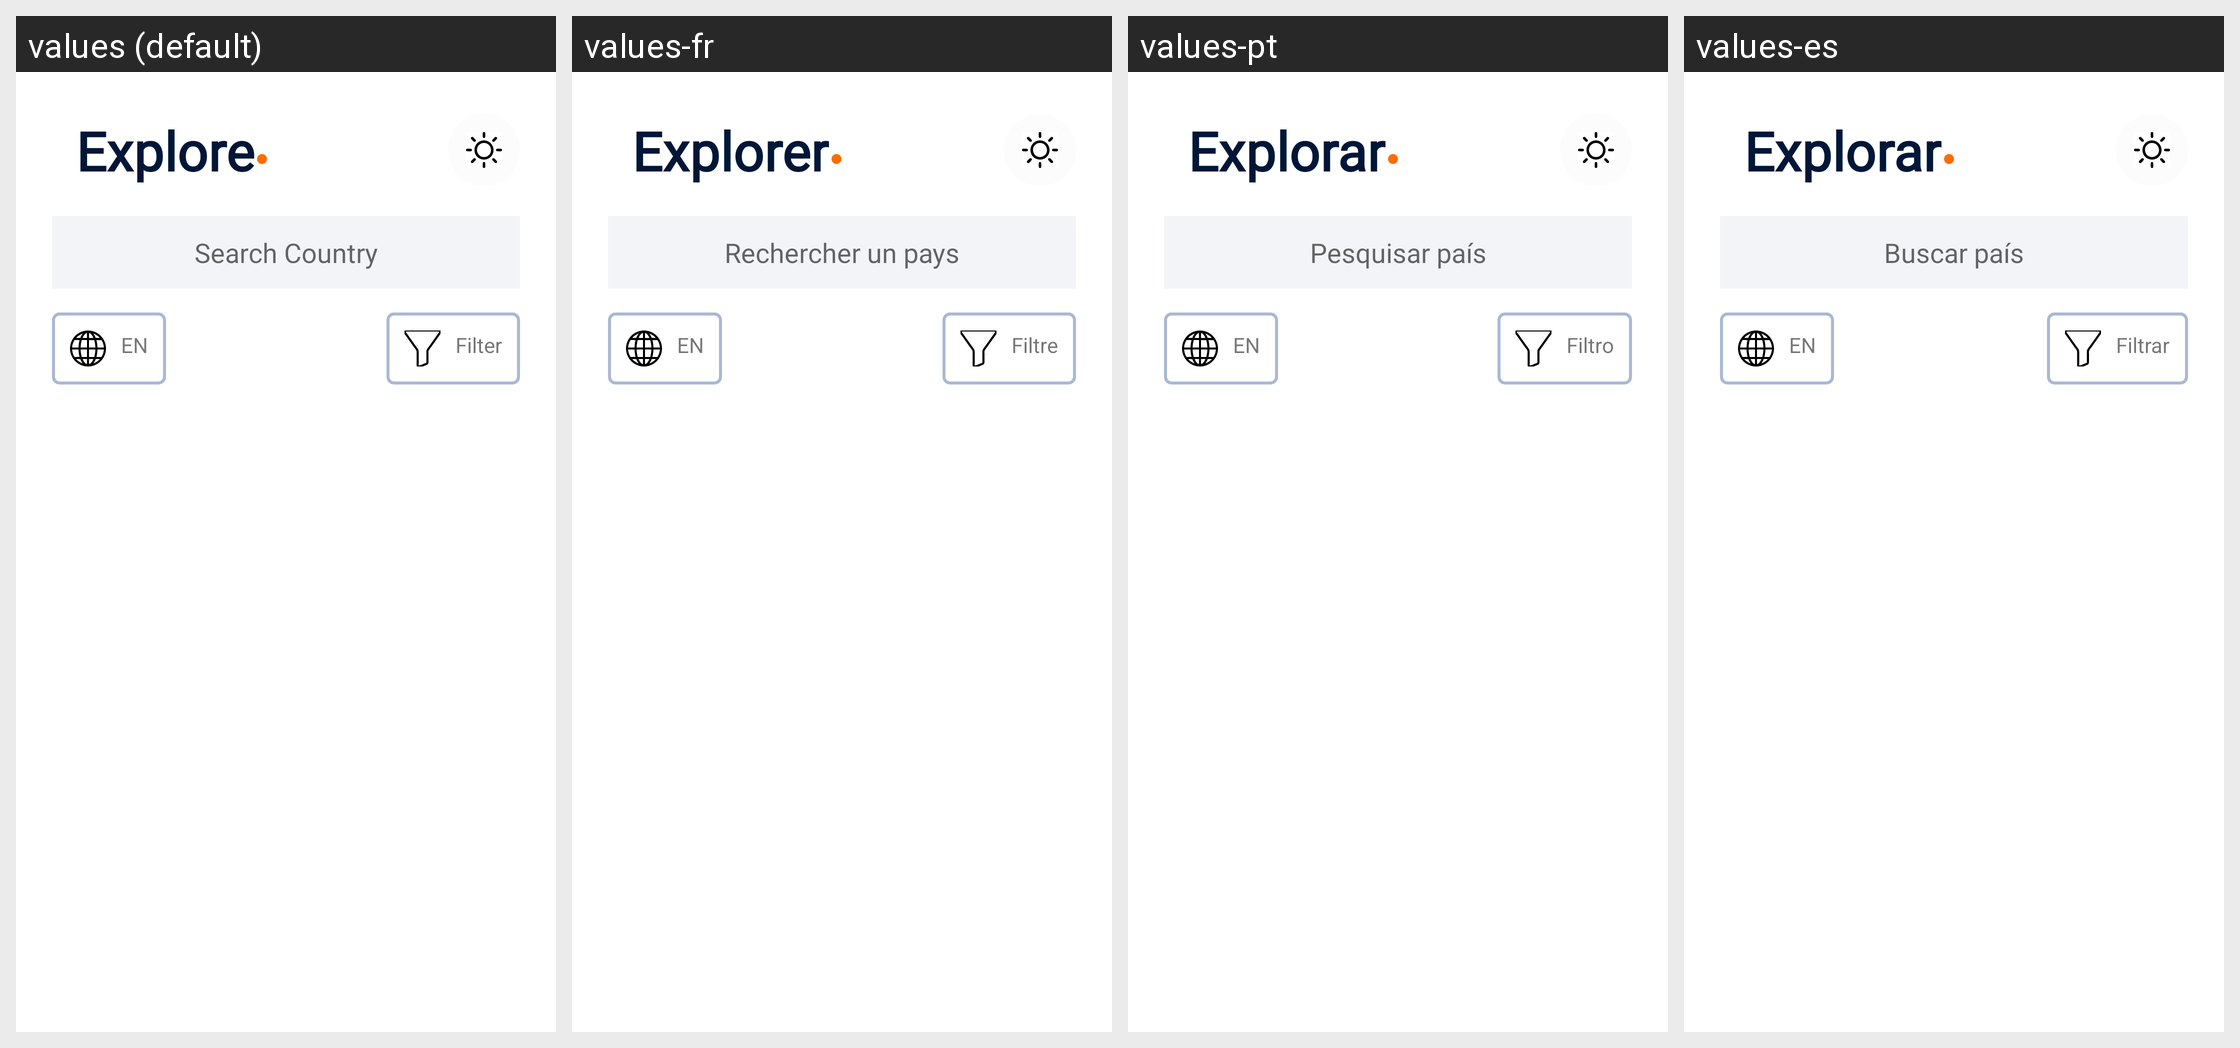

The same Android screen rendered under several of its app's locales, left to right. List the strings drawn on it with the default value and each locale's translation.
Android screen res/layout/activity_main.xml rendered under 4 locales, left to right: values (default), values-fr, values-pt, values-es. Device: Nexus 5 (rendered at 1080×1920; each locale shown at half size, 540×960, under a caption strip naming it); theme Theme.CountryDetail.
Other locales in the repository, not shown: values-ar, values-bn, values-de, values-in, values-it, values-ru, values-sv, values-tr, values-zh.
Strings drawn on this screen, with the default value and each locale's value (text and hints the layout hard-codes, and strings that could not be matched under every locale, appear in the picture but are not listed):

explore
  values: Explore
  values-fr: Explorer
  values-pt: Explorar
  values-es: Explorar

search_country
  values: Search Country
  values-fr: Rechercher un pays
  values-pt: Pesquisar país
  values-es: Buscar país

en
  values: EN
  values-fr: EN  [not translated; the default value is used]
  values-pt: EN  [not translated; the default value is used]
  values-es: EN  [not translated; the default value is used]

filter
  values: Filter
  values-fr: Filtre
  values-pt: Filtro
  values-es: Filtrar
